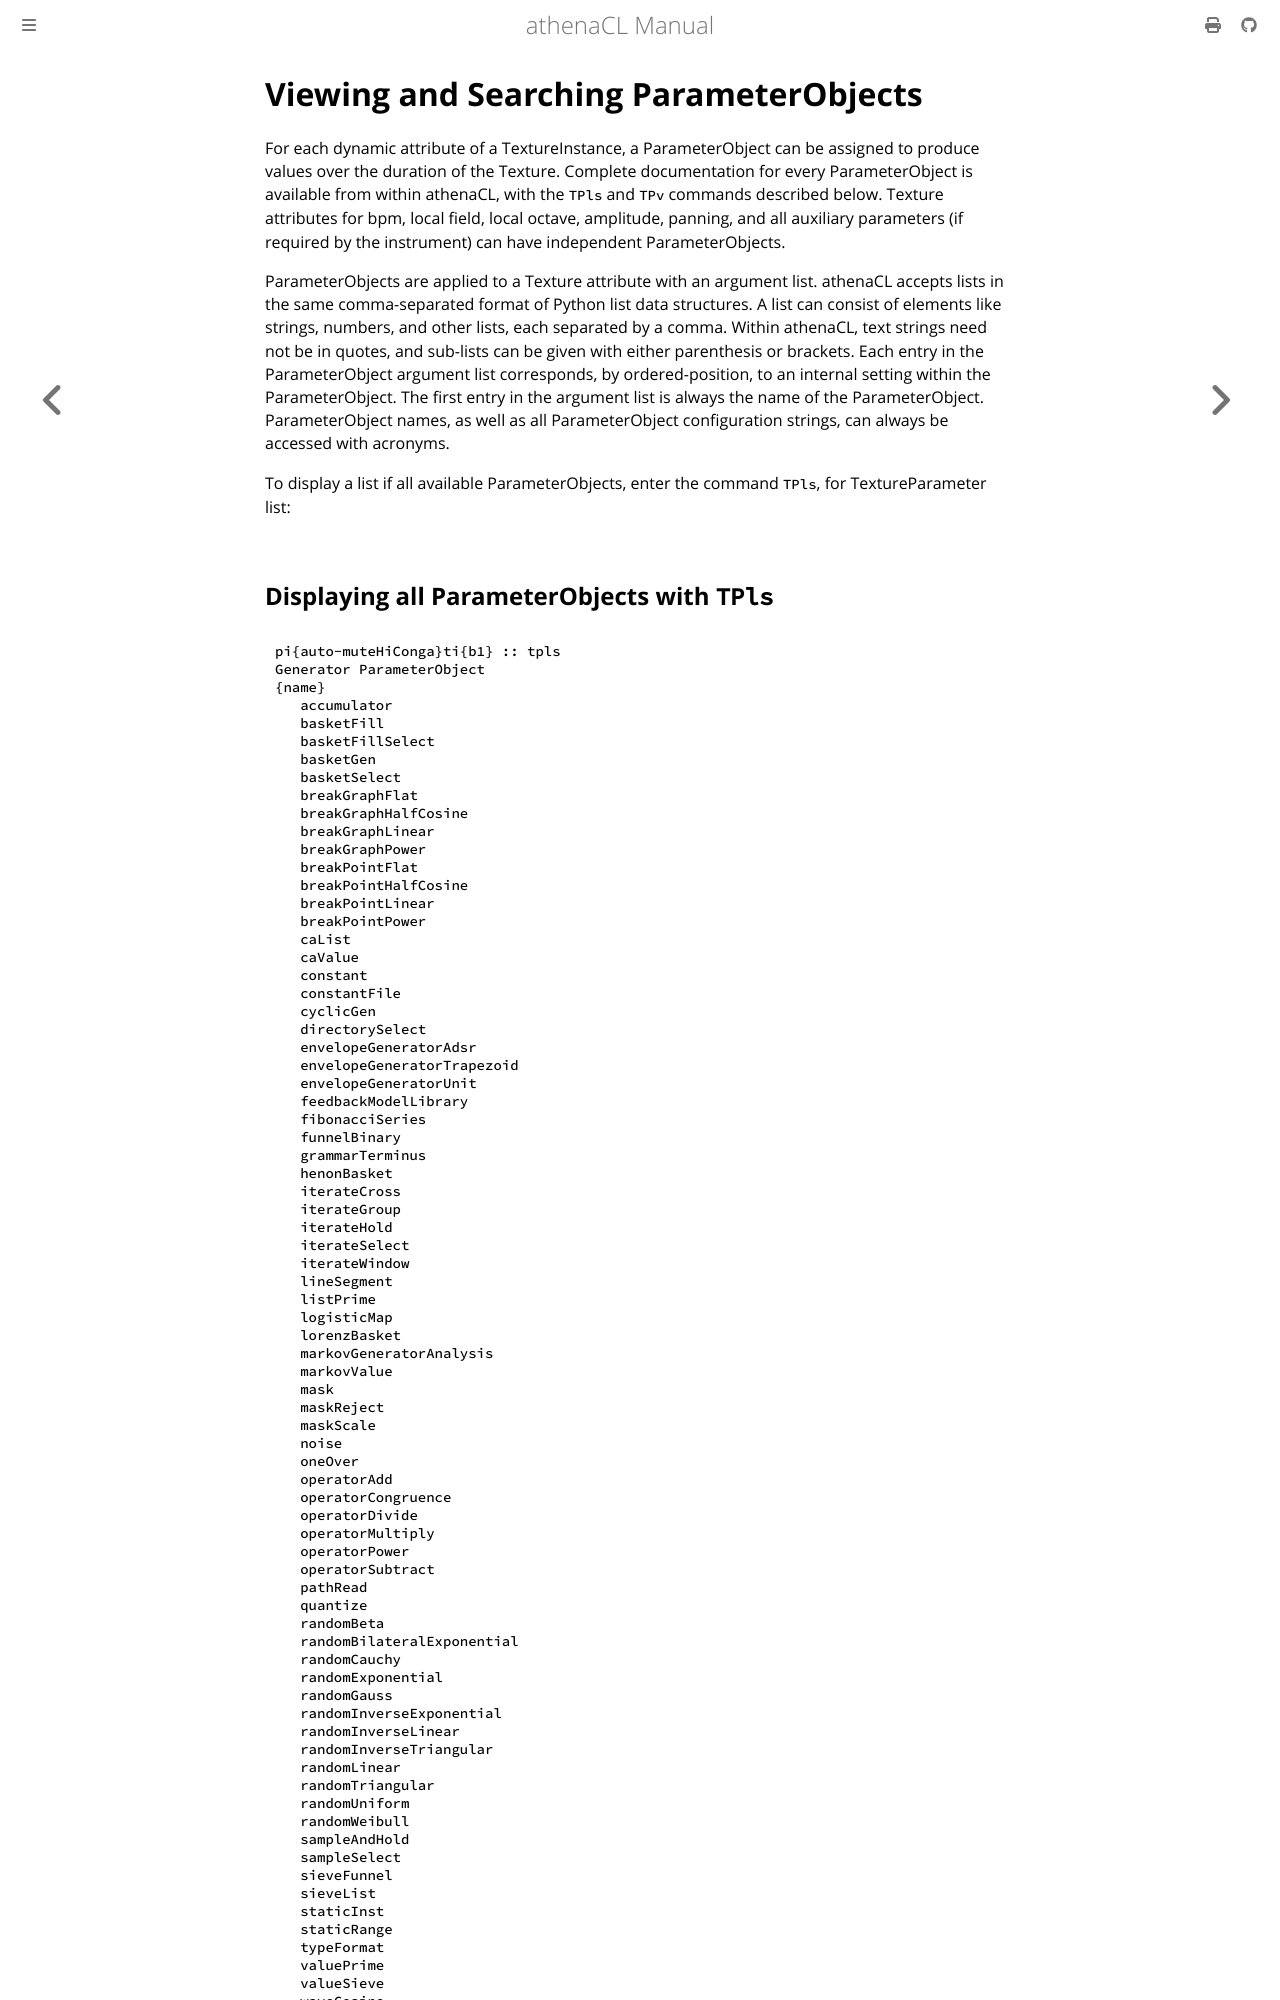

repository: ales-tsurko/athenaCL · page: chapter04/09-viewing-and-searching-parameterobjects.html · generator: mdbook

# Viewing and Searching ParameterObjects

For each dynamic attribute of a TextureInstance, a ParameterObject can be
assigned to produce values over the duration of the Texture. Complete
documentation for every ParameterObject is available from within athenaCL, with
the `TPls` and `TPv` commands described below. Texture attributes for bpm, local
field, local octave, amplitude, panning, and all auxiliary parameters (if
required by the instrument) can have independent ParameterObjects.

ParameterObjects are applied to a Texture attribute with an argument list.
athenaCL accepts lists in the same comma-separated format of Python list data
structures. A list can consist of elements like strings, numbers, and other
lists, each separated by a comma. Within athenaCL, text strings need not be in
quotes, and sub-lists can be given with either parenthesis or brackets. Each
entry in the ParameterObject argument list corresponds, by ordered-position, to
an internal setting within the ParameterObject. The first entry in the argument
list is always the name of the ParameterObject. ParameterObject names, as well
as all ParameterObject configuration strings, can always be accessed with
acronyms.

To display a list if all available ParameterObjects, enter the command `TPls`,
for TextureParameter list:
